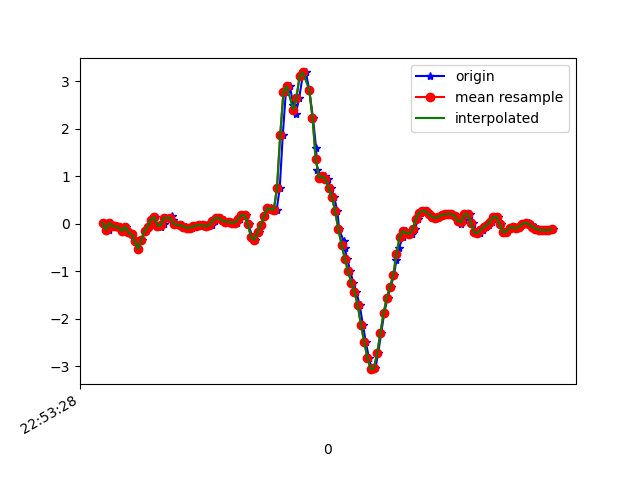

Source data for this figure (header and first rows):
1617836009030, 531652652531494, 0.020239301, 0.24747813, -0.22225785
1617836009057, 531652671556214, -0.1239, -0.05673, -0.1942
1617836009073, 531652690580950, 0.02146, 0.2414, -0.221
1617836009095, 531652709605670, -0.05429, -0.1349, -0.1697
1617836009108, 531652728655206, -0.05062, -0.03108, -0.2186
1617836009127, 531652747663126, -0.0775, 0.02024, -0.1942
1617836009146, 531652766686262, -0.1557, -0.2241, -0.2125
1617836009165, 531652785734198, -0.05917, 0.2854, -0.2125
1617836009184, 531652804757334, -0.1801, -0.1068, -0.1111
1617836009203, 531652823905182, -0.2229, 0.09965, -0.1013
1617836009223, 531652842928318, -0.3658, 0.1473, -0.0561
1617836009242, 531652861967486, -0.5332, 0.04223, -0.08665
1617836009262, 531652880990046, -0.3328, 0.2353, -0.1893
1617836009287, 531652900012638, -0.1557, -0.08361, -0.2394
1617836009305, 531652919035198, -0.06284, -0.05551, -0.3395
1617836009324, 531652938082558, 0.08621, 0.1681, -0.4532
1617836009343, 531652957092062, 0.1436, -0.1985, -0.4202
1617836009361, 531652976113918, -0.04329, -0.006642, -0.4642
1617836009380, 531652995160606, -0.06284, 0.1693, -0.4568
1617836009399, 531653014182494, 6.916197E-4, 0.03368, -0.3835
1617836009416, 531653033204382, 0.1278, 0.08987, -0.3322
1617836009449, 531653052244318, 0.1595, 0.1375, -0.2895
1617836009454, 531653071265886, 0.07644, 0.1351, -0.2406
1617836009477, 531653090287518, -0.002974, 0.1363, -0.2015
1617836009503, 531653109333918, -0.02741, 0.1449, -0.1734
1617836009510, 531653128355486, -0.0323, 0.14, -0.1612
1617836009534, 531653147377054, -0.05795, 0.1119, -0.1709
1617836009555, 531653166323934, -0.08605, 0.08987, -0.1893
1617836009574, 531653185341918, -0.08361, 0.07155, -0.2027
1617836009599, 531653204359838, -0.05429, 0.07521, -0.2015
1617836009607, 531653223402590, -0.03718, 0.06788, -0.1832
1617836009622, 531653242420510, -0.03352, 0.05933, -0.1587
1617836009641, 531653261494750, -0.03596, 0.06178, -0.1331
1617836009664, 531653280514462, -0.04818, 0.07155, -0.1074
1617836009680, 531653299559006, -0.04573, 0.07399, -0.09764
1617836009698, 531653318578846, -0.0213, 0.06788, -0.09275
1617836009717, 531653337598622, 0.05933, 0.05811, -0.08665
1617836009736, 531653356668062, 0.129, 0.05322, -0.08176
1617836009755, 531653375688542, 0.118, 0.04711, -0.06221
1617836009774, 531653394709086, 0.06911, 0.04101, -0.02434
1617836009793, 531653413754334, 0.04223, 0.04223, 0.03186
1617836009812, 531653432774814, 0.04345, 0.05811, 0.06118
1617836009832, 531653451795358, 0.0239, 0.07033, 0.05752
1617836009854, 531653470853406, 0.02635, 0.07766, 0.03553
1617836009870, 531653489874206, 0.09232, 0.1058, 0.02575
1617836009897, 531653508919838, 0.1827, 0.1546, 0.09906
1617836009910, 531653527940638, 0.1778, 0.2084, 0.209
1617836009926, 531653546961502, -0.01275, 0.2304, 0.2701
1617836009946, 531653566024094, -0.2889, 0.1864, 0.264
1617836009965, 531653585045214, -0.3353, 0.1681, 0.198
1617836009986, 531653604091230, -0.1813, 0.1705, 0.1039
1617836010003, 531653623112542, -0.01641, 0.1839, -0.002346
1617836010022, 531653642133854, 0.1644, 0.2157, -0.1038
1617836010041, 531653661190878, 0.3318, 0.234, -0.1648
1617836010060, 531653680212446, 0.3379, 0.2072, -0.2161
1617836010079, 531653699233758, 0.2768, 0.2047, -0.4128
1617836010098, 531653718280030, 0.2939, 0.1803, -0.7794
1617836010117, 531653737301598, 0.7472, -0.06895, -1.13
1617836010136, 531653756323038, 1.867, -0.5332, -1.374
1617836010155, 531653775356382, 2.772, -1.195, -1.477
1617836010179, 531653794377438, 2.904, -1.883, -1.592
... 86 more rows
